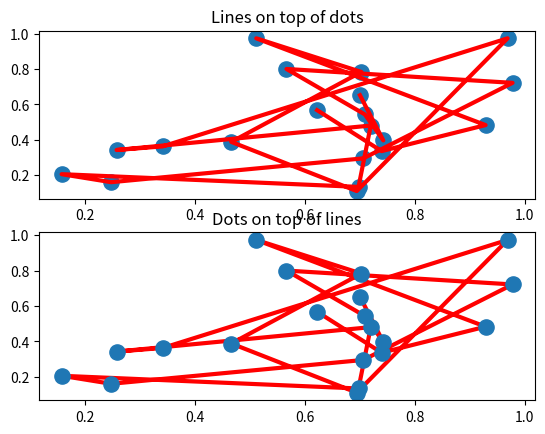
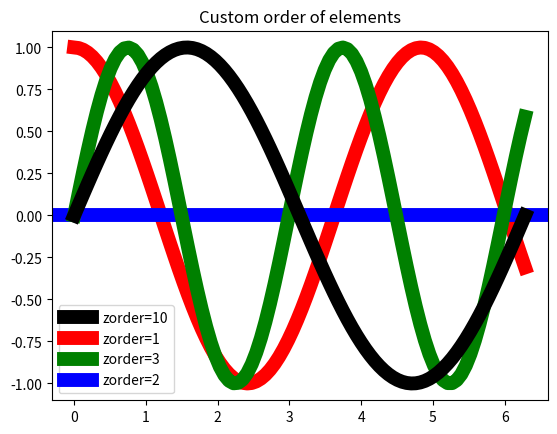

The script that saved these images, in order:
%matplotlib inline

import matplotlib.pyplot as plt
import numpy as np

# Fixing random state for reproducibility
np.random.seed(19680801)


x = np.random.random(20)
y = np.random.random(20)

plt.figure()
plt.subplot(211)
plt.plot(x, y, 'r', lw=3)
plt.scatter(x, y, s=120)
plt.title('Lines on top of dots')

# Scatter plot on top of lines
plt.subplot(212)
plt.plot(x, y, 'r', zorder=1, lw=3)
plt.scatter(x, y, s=120, zorder=2)
plt.title('Dots on top of lines')

x = np.linspace(0, 2*np.pi, 100)
plt.figure()
plt.plot(x, np.sin(x), linewidth=10, color='black', label='zorder=10',
         zorder=10)  # on top
plt.plot(x, np.cos(1.3*x), linewidth=10, color='red', label='zorder=1',
         zorder=1)  # bottom
plt.plot(x, np.sin(2.1*x), linewidth=10, color='green', label='zorder=3',
         zorder=3)
plt.axhline(0, linewidth=10, color='blue', label='zorder=2',
            zorder=2)
plt.title('Custom order of elements')
l = plt.legend()
l.set_zorder(20)  # put the legend on top
plt.show()